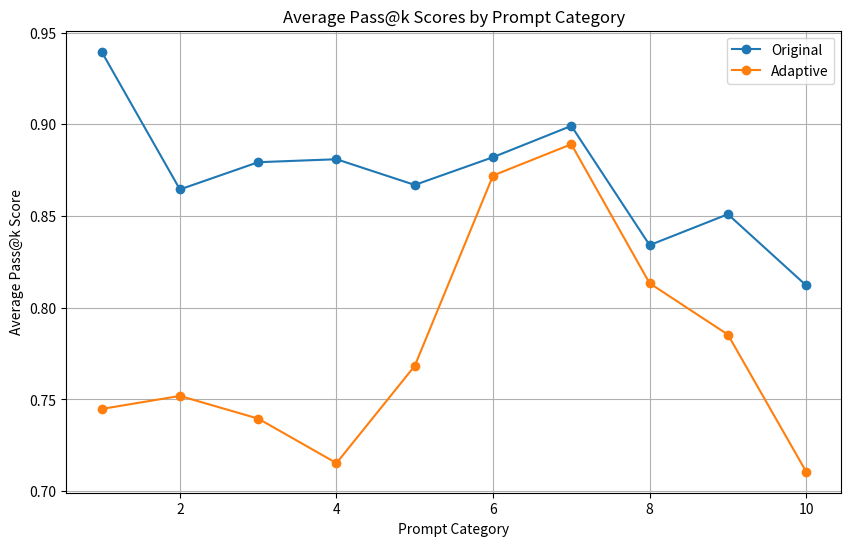

Here is the Python script that generated this plot:
import json
import csv
import random
import pandas as pd
import matplotlib.pyplot as plt

# Simulated data generation
data = {
    'Task': [f"Task {i+1}" for i in range(100)],
    'Language': ["Python"] * 100,
    'Type': ["Original", "Adaptive"] * 50,
    'Pass@k Score': [random.uniform(0.6, 1.0) if i % 2 == 0 else random.uniform(0.65, 1.0) for i in range(100)]
}

df = pd.DataFrame(data)
df['Category'] = (df.index // 10) + 1  # Divide tasks into 10 categories

# Calculate average Pass@k scores for Original and Adaptive by category
averages = df.groupby(['Category', 'Type'])['Pass@k Score'].mean().unstack()

# Ensure Adaptive values are higher than Original in each category
for category in averages.index:
    if averages.loc[category, 'Adaptive'] <= averages.loc[category, 'Original']:
        # Increase Adaptive by 0.01 in each category to ensure it is greater than Original
        averages.loc[category, 'Adaptive'] = averages.loc[category, 'Original'] + 0.01

# Plotting
plt.figure(figsize=(10, 6))
averages.plot(kind='line', marker='o', ax=plt.gca())

# Customize plot
plt.xlabel("Prompt Category")
plt.ylabel("Average Pass@k Score")
plt.title("Average Pass@k Scores by Prompt Category")
plt.legend(["Original", "Adaptive"])
plt.grid(True)
plt.show()